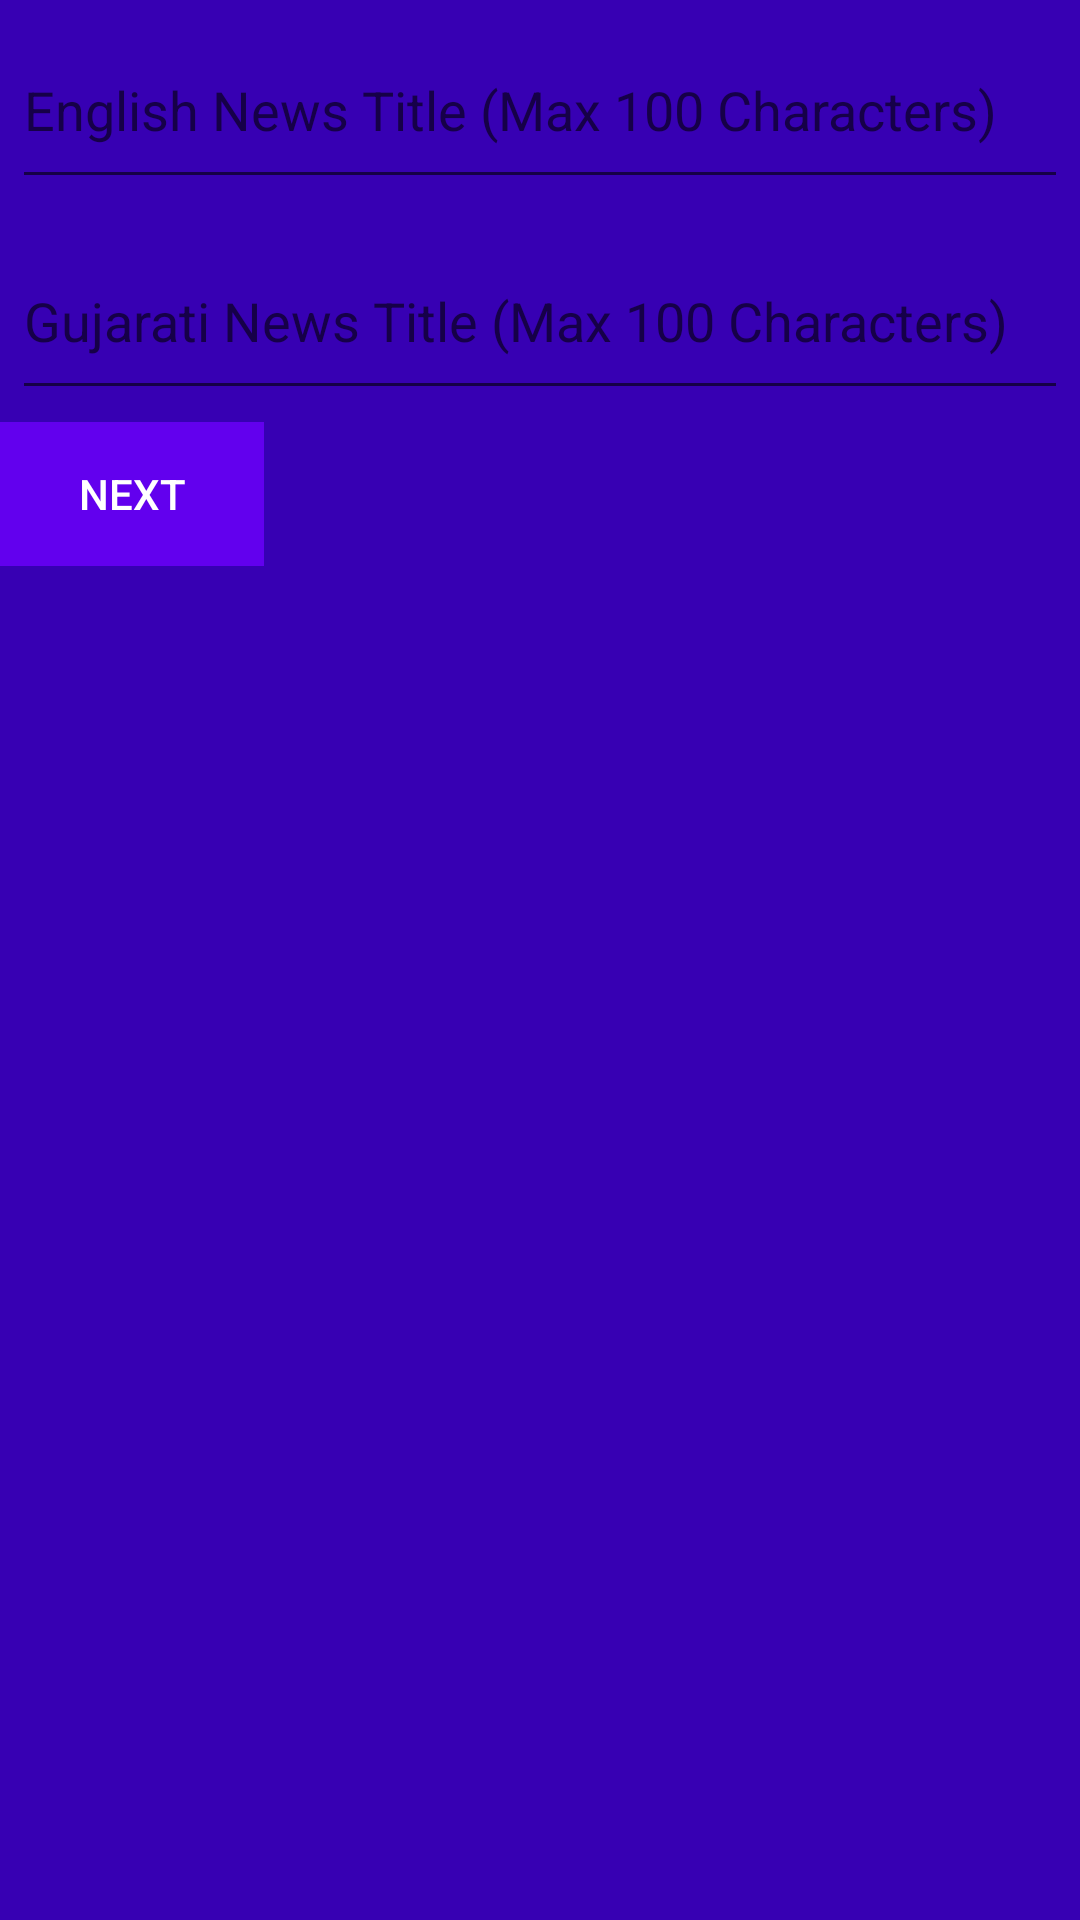

Produce the Android XML layout that renders to this screen, including the resource entries it uses.
<!-- AndroidManifest.xml: application theme AppTheme -->
<!-- res/layout/submit_approve_news.xml -->
<?xml version="1.0" encoding="utf-8"?>
<LinearLayout xmlns:android="http://schemas.android.com/apk/res/android"
    xmlns:app="http://schemas.android.com/apk/res-auto"
    xmlns:tools="http://schemas.android.com/tools"
    android:orientation="vertical"
    android:layout_width="match_parent"
    android:layout_height="match_parent"
    android:background="@color/colorPrimaryDark"
    android:layout_weight="10"
    tools:context="com.example.admin.newsupdate.NavigationDrawer"
    tools:showIn="@layout/app_bar_navigation_drawer">

    <LinearLayout
        android:orientation="vertical"
        android:layout_width="match_parent"
        android:layout_height="match_parent"
        android:background="@color/colorPrimaryDark"
        android:layout_weight="6"
        android:id="@+id/news_image_layout"
        android:visibility="gone">
        <android.support.design.widget.FloatingActionButton
            android:id="@+id/floatingActionButton"
            android:layout_width="wrap_content"
            android:layout_height="wrap_content"
            android:layout_gravity="bottom|end"
            android:layout_marginLeft="12dp"
            android:clickable="true"
            app:elevation="6dp"
            app:fabSize="mini"
            app:pressedTranslationZ="30dp"
            app:srcCompat="@drawable/ic_menu_send"
            android:visibility="gone"/>

        <ImageView
            android:id="@+id/news_image"
            android:layout_width="match_parent"
            android:layout_height="match_parent"
            android:layout_marginLeft="-2dp"
            android:layout_marginRight="0dp"
            android:padding="2dp"
            android:layout_gravity="center"
            android:src="@color/colorPrimaryDark"
            android:visibility="gone"/>


    </LinearLayout>
    <LinearLayout
        android:orientation="vertical" android:layout_width="match_parent"
        android:layout_height="match_parent"
        android:background="@color/colorPrimaryDark"
        android:layout_weight="4">

        <EditText
            android:id="@+id/news_title_eng"
            android:layout_width="match_parent"
            android:layout_height="wrap_content"
            android:layout_margin="4dp"
            android:hint="English News Title (Max 100 Characters)"
            android:inputType="textMultiLine"
            android:maxLength="100"
            android:textAppearance="@style/TextAppearance.AppCompat.Caption"
            android:textColor="#ffffff"
            android:textColorLink="@color/colorAccent"
            android:textSize="18sp"
            android:minLines="2"/>
        <EditText
            android:id="@+id/news_title_guj"
            android:layout_width="match_parent"
            android:layout_height="wrap_content"
            android:layout_margin="4dp"
            android:hint="Gujarati News Title (Max 100 Characters)"
            android:inputType="textMultiLine"
            android:maxLength="100"
            android:textAppearance="@style/TextAppearance.AppCompat.Caption"
            android:textColor="#ffffff"
            android:textColorLink="@color/colorAccent"
            android:textSize="18sp"
            android:minLines="2"/>

        <EditText
            android:id="@+id/news_description_eng"
            android:layout_width="match_parent"
            android:layout_height="wrap_content"
            android:layout_margin="4dp"
            android:hint="English News Description (Max 500 Characters)"
            android:inputType="textMultiLine"
            android:lineSpacingExtra="6sp"
            android:maxLength="540"
            android:minLines="10"
            android:textAllCaps="false"
            android:textAppearance="@style/TextAppearance.AppCompat.Caption"
            android:textColor="#ffffff"
            android:textColorLink="@color/colorPrimary"
            android:textSize="14sp"
            android:visibility="gone"/>
        <EditText
            android:id="@+id/news_description_guj"
            android:layout_width="match_parent"
            android:layout_height="wrap_content"
            android:layout_margin="4dp"
            android:inputType="textMultiLine"
            android:lineSpacingExtra="6sp"
            android:maxLength="540"
            android:hint="Gujarati News Description (Max 500 Characters)"
            android:textAllCaps="false"
            android:textAppearance="@style/TextAppearance.AppCompat.Caption"
            android:textColor="#ffffff"
            android:textSize="14sp"
            android:minLines="10"
            android:visibility="gone"/>

        <LinearLayout
            android:orientation="horizontal"
            android:layout_width="wrap_content"
            android:layout_height="wrap_content"
            android:background="@color/colorPrimaryDark">

        <TextView
            android:id="@+id/news_submitter"
            android:layout_width="match_parent"
            android:layout_height="wrap_content"
            android:layout_margin="12dp"
            android:lineSpacingExtra="6sp"
            android:textAllCaps="false"
            android:textColor="#ffffff"
            android:textSize="10sp"
            android:visibility="gone"
            tools:text="Bites by" />

        <Button
            android:id="@+id/button_next_for_image_select"
            android:layout_width="wrap_content"
            android:layout_height="wrap_content"
            android:layout_gravity="center_horizontal"
            android:background="@color/colorPrimary"
            android:text="Next"
            android:textColor="#ffffff"/>
        <Button
            android:id="@+id/button_next_for_description"
            android:layout_width="wrap_content"
            android:layout_height="wrap_content"
            android:background="@color/colorPrimary"
            android:text="Next"
            android:textColor="#ffffff"
            android:layout_gravity="center_horizontal"
            android:visibility="gone"
            android:gravity="center_horizontal"/>
        <Button
            android:id="@+id/view_final_news"
            android:layout_width="wrap_content"
            android:layout_height="wrap_content"
            android:background="@color/colorPrimary"
            android:text="View Final News"
            android:textColor="#ffffff"
            android:layout_gravity="center_horizontal"
            android:visibility="gone"/>

        </LinearLayout>
    </LinearLayout>
</LinearLayout>
<!-- res/layout/app_bar_navigation_drawer.xml (included above) -->
<?xml version="1.0" encoding="utf-8"?>
<android.support.design.widget.CoordinatorLayout xmlns:android="http://schemas.android.com/apk/res/android"
    xmlns:app="http://schemas.android.com/apk/res-auto"
    xmlns:tools="http://schemas.android.com/tools"
    android:layout_width="match_parent"
    android:layout_height="match_parent"
    tools:context="com.example.admin.newsupdate.NavigationDrawer">

    <android.support.design.widget.AppBarLayout
        android:layout_width="match_parent"
        android:layout_height="wrap_content"
        android:theme="@style/AppTheme.AppBarOverlay">

        <android.support.v7.widget.Toolbar
            android:id="@+id/toolbar"
            android:layout_width="match_parent"
            android:layout_height="?attr/actionBarSize"
            android:background="?attr/colorPrimary"
            app:popupTheme="@style/AppTheme.PopupOverlay"
            android:visibility="gone"/>

    </android.support.design.widget.AppBarLayout>

    <include layout="@layout/submit_approve_news" />
</android.support.design.widget.CoordinatorLayout>
<!-- resources referenced by this layout -->
<resources>

  <!-- not gathered from this repository: default colours our renderer supplied (Android Studio template values) -->
  <color name="colorPrimary">#FF6200EE</color>
  <color name="colorPrimaryDark">#FF3700B3</color>
  <color name="colorAccent">#FF03DAC5</color>
</resources>
